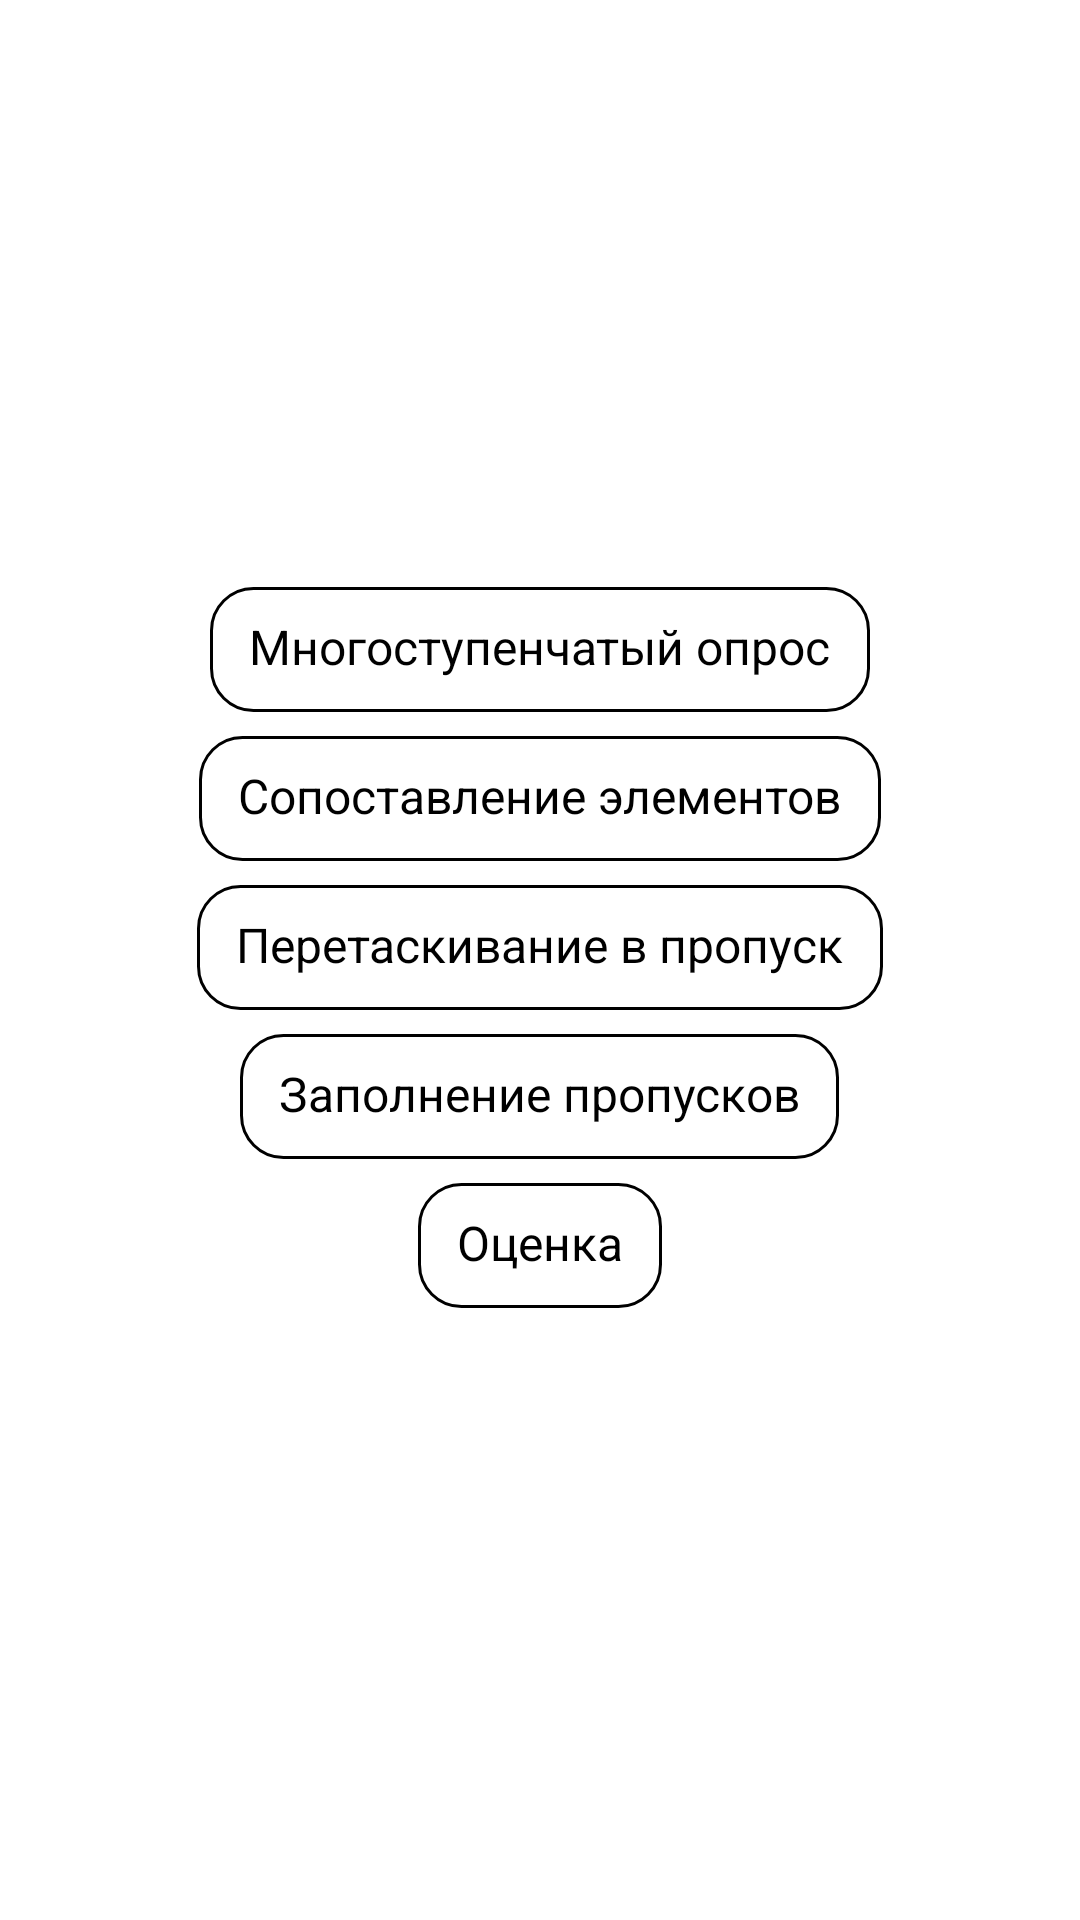

Layout XML and referenced resources for this Android screen:
<!-- AndroidManifest.xml: application theme Theme.VkCupSelectionStep -->
<!-- res/layout/fragment_main.xml -->
<?xml version="1.0" encoding="utf-8"?>
<LinearLayout xmlns:android="http://schemas.android.com/apk/res/android"
    android:layout_width="wrap_content"
    android:layout_height="match_parent"
    android:layout_gravity="center_horizontal"
    android:gravity="center"
    android:orientation="vertical">

    <Button
        android:id="@+id/buttonMultiStep"
        style="@style/DefaultButtonStyle"
        android:layout_width="wrap_content"
        android:layout_height="wrap_content"
        android:layout_marginBottom="8dp"
        android:text="@string/multi_steps_action"/>

    <Button
        android:id="@+id/buttonCompare"
        style="@style/DefaultButtonStyle"
        android:layout_width="wrap_content"
        android:layout_height="wrap_content"
        android:layout_marginBottom="8dp"
        android:text="@string/compare_action"/>

    <Button
        android:id="@+id/buttonMoveToBlank"
        style="@style/DefaultButtonStyle"
        android:layout_width="wrap_content"
        android:layout_height="wrap_content"
        android:layout_marginBottom="8dp"
        android:text="@string/moving_into_blank_action"/>

    <Button
        android:id="@+id/buttonFillBlank"
        style="@style/DefaultButtonStyle"
        android:layout_width="wrap_content"
        android:layout_height="wrap_content"
        android:layout_marginBottom="8dp"
        android:text="@string/filling_blank_action"/>

    <Button
        android:id="@+id/buttonRate"
        style="@style/DefaultButtonStyle"
        android:layout_width="wrap_content"
        android:layout_height="wrap_content"
        android:layout_marginBottom="8dp"
        android:text="@string/rate_action"/>
</LinearLayout>
<!-- resources referenced by this layout -->
<resources>
  <string name="compare_action">Сопоставление элементов</string>
  <string name="filling_blank_action">Заполнение пропусков</string>
  <string name="moving_into_blank_action">Перетаскивание в пропуск</string>
  <string name="multi_steps_action">Многоступенчатый опрос</string>
  <string name="rate_action">Оценка</string>
  <style name="DefaultButtonStyle">
          <item name="android:paddingTop">9dp</item>
          <item name="android:paddingBottom">11dp</item>
          <item name="android:paddingStart">13dp</item>
          <item name="android:paddingEnd">13dp</item>
          <item name="android:textSize">16sp</item>
          <item name="android:background">@drawable/drw_default_rounded_button</item>
      </style>
  <!-- drawable drw_default_rounded_button (drawable) -->
  <?xml version="1.0" encoding="utf-8"?>
  <shape xmlns:android="http://schemas.android.com/apk/res/android"
      android:shape="rectangle">
      <corners android:radius="14dp" />
      <solid android:color="@color/background_primary"/>
      <stroke android:width="1dp" android:color="@color/background_reversed"/>
  </shape>
  <color name="background_primary">#FFFFFF</color>
  <color name="background_reversed">#000000</color>
</resources>
